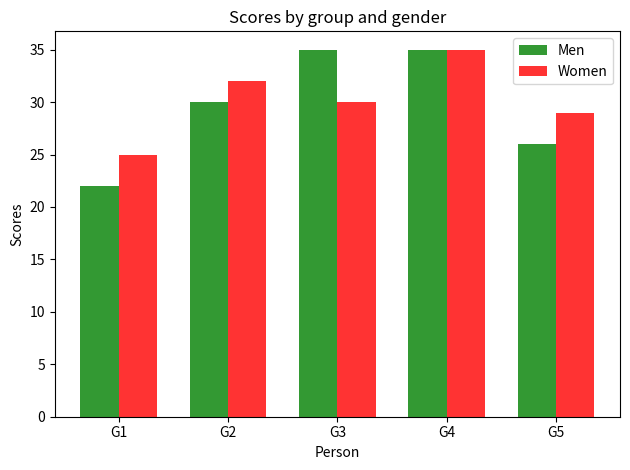

The matplotlib source for this figure:
import numpy as np
import matplotlib.pyplot as plt

# Sample data
groups = 5
means_men = (22, 30, 35, 35, 26)
means_women = (25, 32, 30, 35, 29)

# Create plot
fig, ax = plt.subplots()
index = np.arange(groups)
bar_width = 0.35
opacity = 0.8

rects1 = plt.bar(index, means_men, bar_width,
alpha=opacity,
color='g',
label='Men')

rects2 = plt.bar(index + bar_width, means_women, bar_width,
alpha=opacity,
color='r',
label='Women')

plt.xlabel('Person')
plt.ylabel('Scores')
plt.title('Scores by group and gender')
plt.xticks(index + bar_width / 2, ('G1', 'G2', 'G3', 'G4', 'G5'))
plt.legend()

plt.tight_layout()
plt.show()